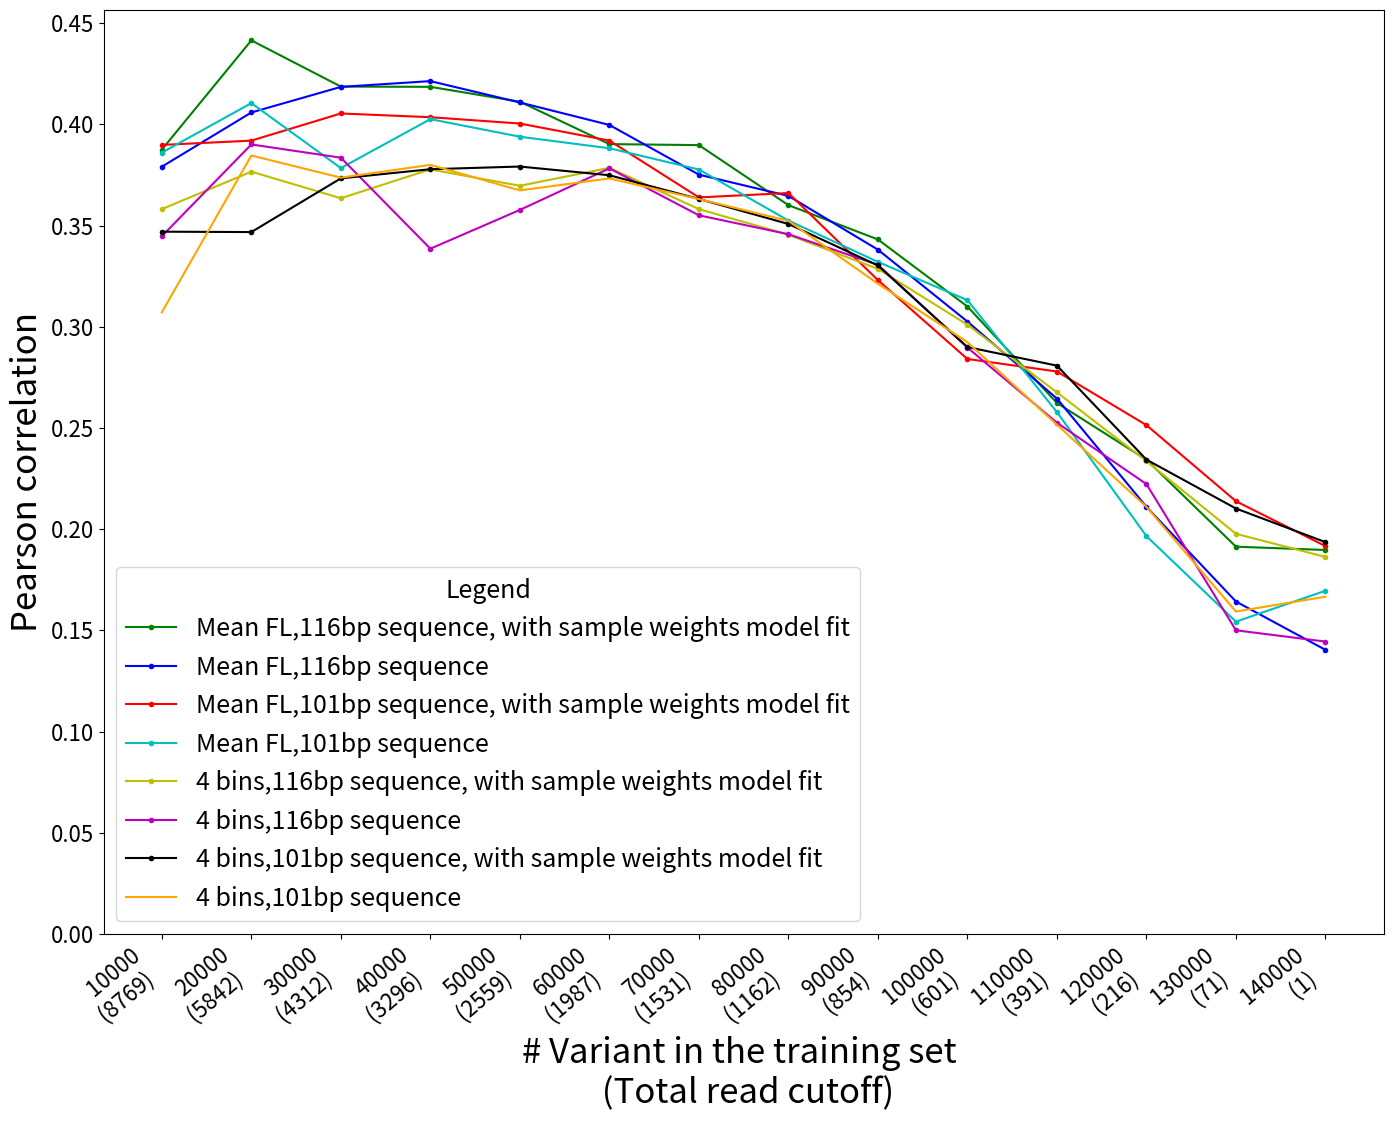

Write the Python code that produced this figure.
import numpy as np
import matplotlib.pyplot as plt

min_readtot= [8769, 5842, 4312, 3296, 2559, 1987, 1531, 1162, 854, 601, 391, 216, 71, 1]
amount_of_data_points= [10000, 20000, 30000, 40000, 50000, 60000, 70000, 80000, 90000, 100000, 110000, 120000, 130000, 140000]

x_labels = [f"{amount}\n({min_read}) " for amount, min_read in zip(amount_of_data_points, min_readtot)]

#pearson corr
pc_bins_116_weights = [0.35811884055486004, 0.3766243706411868, 0.3635014757887214, 0.37775563585417826, 0.36965376250138293, 0.3785254544579794, 0.3581144082894784, 0.34548954102681606, 0.3285801781650062, 0.3010052603842266, 0.2675738445780359, 0.23359874840596578, 0.1976891075475296, 0.18626241815436878]
pc_bins_116 =[0.344740475380109, 0.39008435222693716, 0.38353016385174643, 0.33856460855582704, 0.35772580178453095, 0.3782581996833886, 0.3550623110499892, 0.3457225517021286, 0.33063824343596626, 0.2896961359059638, 0.2525858112398219, 0.22224937333619715, 0.15001736064895713, 0.14443607837332004]
pc_bins_101_weights= [0.34697898671562355, 0.34678441394070114, 0.3733227646816462, 0.3778449024159993, 0.3791607409995943, 0.37486352609300055, 0.3631390706368026, 0.350781488211409, 0.3302662370479549, 0.28996796931520685, 0.2807854186277306, 0.23434163171333022, 0.21018891809176, 0.1935677782528874]
pc_bins_101= [0.30716465115210134, 0.38460482736144763, 0.373673609056842, 0.3799931677308087, 0.36736001796121653, 0.37330434575869886, 0.3630881399399228, 0.35231872400596803, 0.3212657383467425, 0.2923724124960909, 0.25158862744037325, 0.21100940751597963, 0.15928321597368666, 0.16662779598982258]
pc_meanfl_116 = [0.3790811432782878, 0.4058749356226373, 0.4185169402751928, 0.42137245535156764, 0.4108169521474553, 0.39971626339395355, 0.37516563577516004, 0.36463894013398535, 0.3380963992819762, 0.3025622475834313, 0.2645181488353845, 0.21101226558586253, 0.16423077216964171, 0.14034052364506155]
pc_meanfl_116_weights = [0.38752297938480335, 0.4415025430729681, 0.4186679490634201, 0.41854530169681314, 0.4112007848062857, 0.3902486248408761, 0.3897504009524424, 0.3600860605535796, 0.34313902860539525, 0.3100008398020513, 0.26234064653761296, 0.23428969798761679, 0.19133329252252007, 0.18969091578113817]
pc_meanfl_101_weights= [0.38984244536445045, 0.3919640893177209, 0.40539164450233905, 0.4035384793864891, 0.4004164316905963, 0.3919803116508077, 0.3639146917951491, 0.36608313486476796, 0.3230380650541081, 0.2840643066851932, 0.27788972621959673, 0.25138330722996083, 0.2137967837326809, 0.19162202093354186]
pc_meanfl_101= [0.3860313675265291, 0.4105006230788281, 0.37840519187072513, 0.4025885292681197, 0.3939019183517708, 0.3881958828401708, 0.37769268991265925, 0.35249844752121895, 0.332066389737541, 0.313132643535983, 0.25782520570897594, 0.19653202279455198, 0.15427794873249467, 0.16956058181998926]

fig= plt.figure(figsize=(16, 12))
fig.subplots_adjust(top=0.95, left=0.1, right=0.9, bottom=0.18)

# Plot the lines with different colors
plt.plot(amount_of_data_points, pc_meanfl_116_weights, 'g.-', label="Mean FL,116bp sequence, with sample weights model fit")
plt.plot(amount_of_data_points, pc_meanfl_116, 'b.-', label="Mean FL,116bp sequence")
plt.plot(amount_of_data_points, pc_meanfl_101_weights, 'r.-', label="Mean FL,101bp sequence, with sample weights model fit")
plt.plot(amount_of_data_points, pc_meanfl_101, 'c.-', label="Mean FL,101bp sequence")
plt.plot(amount_of_data_points, pc_bins_116_weights, 'y.-', label="4 bins,116bp sequence, with sample weights model fit")
plt.plot(amount_of_data_points, pc_bins_116, 'm.-', label="4 bins,116bp sequence")
plt.plot(amount_of_data_points, pc_bins_101_weights, 'k.-', label="4 bins,101bp sequence, with sample weights model fit")
plt.plot(amount_of_data_points, pc_bins_101, 'orange', label="4 bins,101bp sequence")

plt.xticks(amount_of_data_points, x_labels, fontsize=16, rotation=40, ha='right')
plt.yticks(np.arange(0, 0.5, step=0.05), fontsize=16)
plt.xlabel("# Variant in the training set \n (Total read cutoff)", fontsize=25)
plt.ylabel("Pearson correlation", fontsize=25)

# Set legend with custom placement and font size
legend = plt.legend(loc='lower left', fontsize=18)
legend.set_title("Legend", prop={"size": 18})

plt.savefig('models_comp_graph.png', dpi=300)
plt.show()



